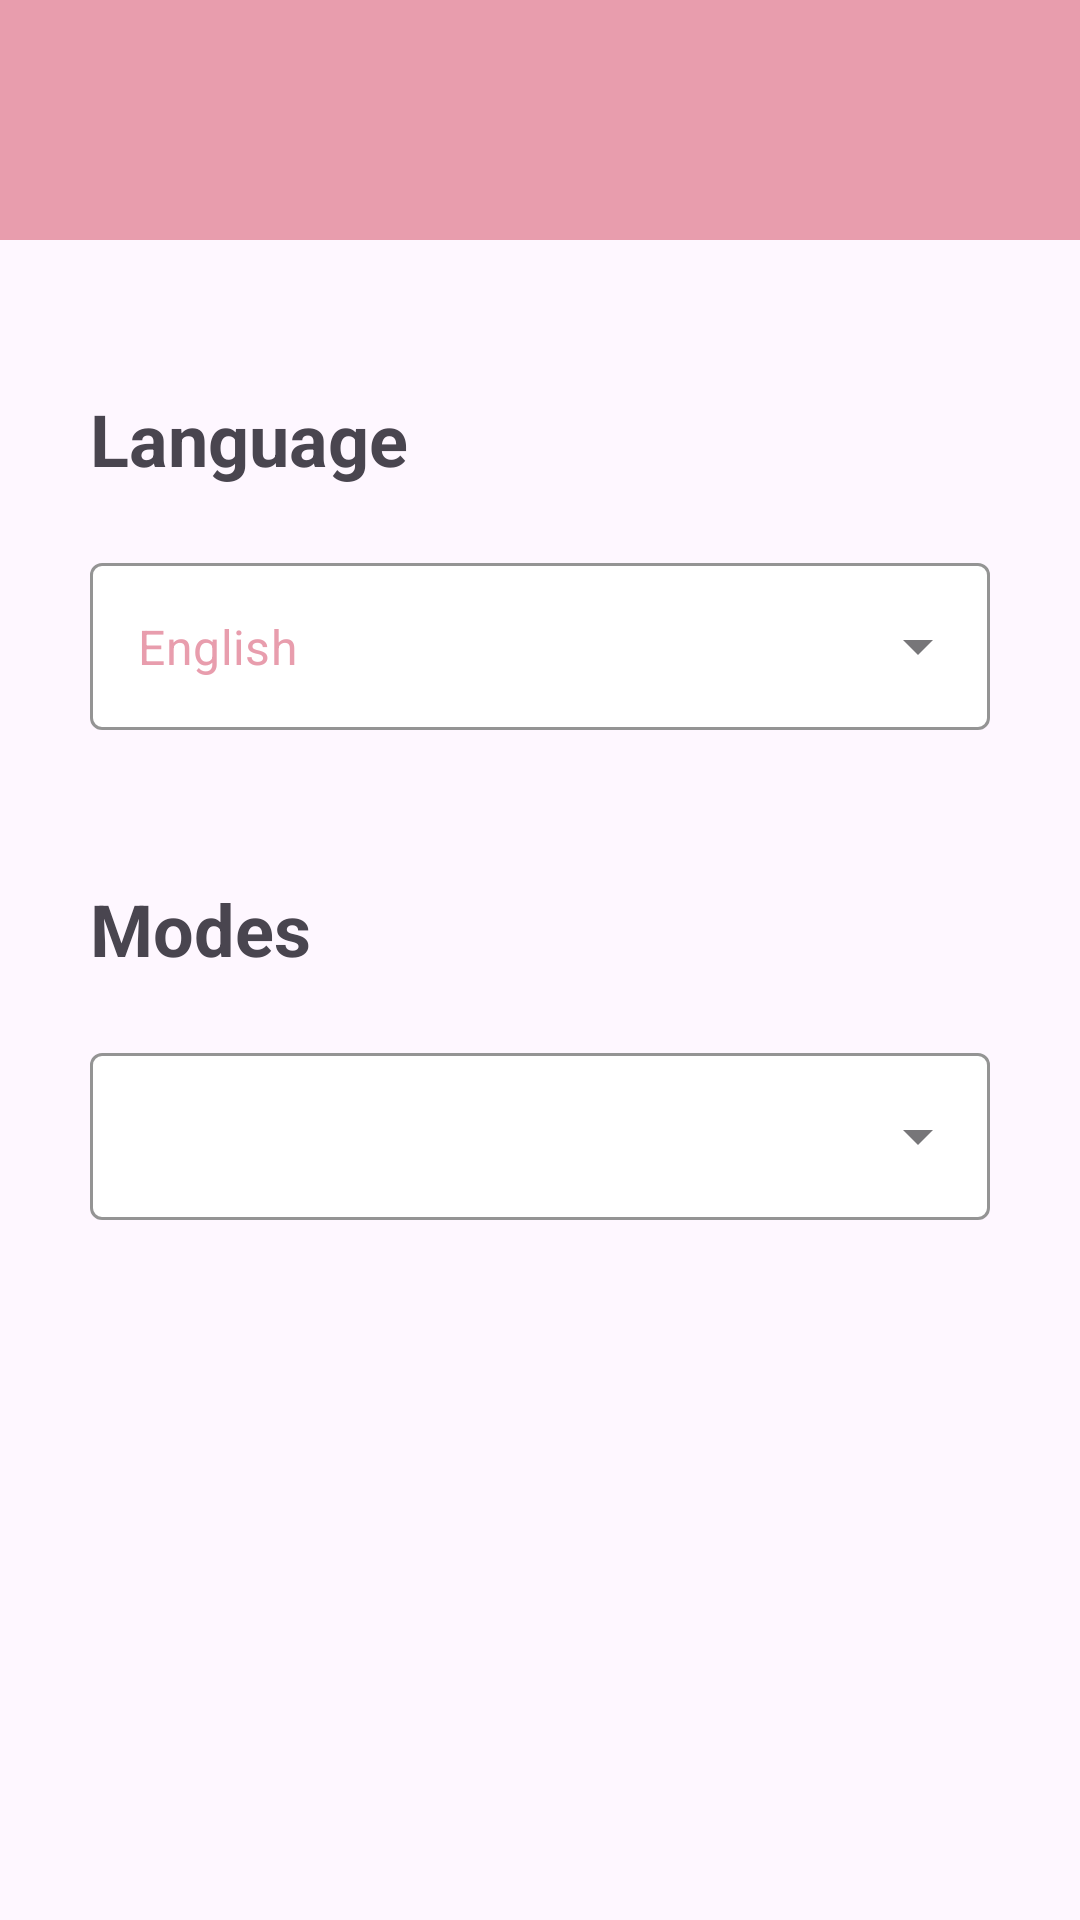

The Android layout XML behind this screen, and the referenced resources:
<!-- AndroidManifest.xml: application theme Theme.ToDo -->
<!-- res/layout/fragment_settings.xml -->
<?xml version="1.0" encoding="utf-8"?>
<androidx.constraintlayout.widget.ConstraintLayout xmlns:android="http://schemas.android.com/apk/res/android"
    android:layout_width="match_parent"
    android:layout_height="match_parent"
    xmlns:tools="http://schemas.android.com/tools"
    xmlns:app="http://schemas.android.com/apk/res-auto">


    <ImageView
        android:id="@+id/top_view"
        android:layout_width="match_parent"
        android:layout_height="80dp"
        app:layout_constraintTop_toTopOf="parent"
        app:layout_constraintEnd_toEndOf="parent"
        app:layout_constraintStart_toStartOf="parent"
        android:src="@color/pink"
        />
    <TextView
        android:id="@+id/language_txt"
        android:layout_width="match_parent"
        android:layout_height="wrap_content"
        app:layout_constraintTop_toBottomOf="@id/top_view"
        android:layout_marginTop="50dp"
        android:layout_marginEnd="30dp"
        android:layout_marginStart="30dp"
        android:textSize="24sp"
        android:textStyle="bold"
        android:text="@string/language"
        />

    <com.google.android.material.textfield.TextInputLayout
        android:id="@+id/languages_til"
        android:layout_width="match_parent"
        android:layout_height="wrap_content"
        app:layout_constraintTop_toBottomOf="@id/language_txt"
        android:layout_marginTop="20dp"
        android:layout_marginStart="30dp"
        android:layout_marginEnd="30dp"
        app:boxStrokeColor="@color/pink"
        style="@style/Widget.MaterialComponents.TextInputLayout.OutlinedBox.ExposedDropdownMenu"
        app:boxBackgroundColor="@color/bottom_nav_bg_color"
        android:drawSelectorOnTop="true"
        >

        <AutoCompleteTextView
            android:id="@+id/autoComplete_lang_tv"
            android:layout_width="match_parent"
            android:layout_height="match_parent"
            android:inputType="none"
            android:textColor="@color/pink"
            android:text="@string/english"/>
    </com.google.android.material.textfield.TextInputLayout>

    <TextView
        android:id="@+id/modes_txt"
        android:layout_width="match_parent"
        android:layout_height="wrap_content"
        app:layout_constraintTop_toBottomOf="@id/languages_til"
        android:layout_marginTop="50dp"
        android:layout_marginEnd="30dp"
        android:layout_marginStart="30dp"
        android:textSize="24sp"
        android:textStyle="bold"
        android:text="@string/modes"/>
    <com.google.android.material.textfield.TextInputLayout
        android:id="@+id/modes_til"
        android:layout_width="match_parent"
        android:layout_height="wrap_content"
        app:layout_constraintTop_toBottomOf="@id/modes_txt"
        android:layout_marginTop="20dp"
        android:layout_marginStart="30dp"
        android:layout_marginEnd="30dp"
        app:boxStrokeColor="@color/pink"
        style="@style/Widget.MaterialComponents.TextInputLayout.OutlinedBox.ExposedDropdownMenu"
        app:boxBackgroundColor="@color/bottom_nav_bg_color"
        android:drawSelectorOnTop="true"
        >

        <AutoCompleteTextView
            android:id="@+id/autoComplete_mode_tv"
            android:layout_width="match_parent"
            android:layout_height="match_parent"
            android:inputType="none"
            android:textColor="@color/pink"
            android:textStyle="bold" />
    </com.google.android.material.textfield.TextInputLayout>

</androidx.constraintlayout.widget.ConstraintLayout>
<!-- resources referenced by this layout -->
<resources>
  <color name="bottom_nav_bg_color">@color/white</color>
  <color name="pink">#e89dad</color>
  <string name="english">English</string>
  <string name="language">Language</string>
  <string name="modes">Modes</string>
  <style name="Theme.ToDo" parent="Base.Theme.ToDo" />
  <color name="white">#FFFFFFFF</color>
  <style name="Base.Theme.ToDo" parent="Theme.Material3.DayNight.NoActionBar">
          <item name="colorPrimary">@color/pink</item>
          <item name="colorPrimaryDark">@color/pink</item>
          <item name="colorSecondary">@color/pink</item>
          <item name="colorOnPrimary">@color/white</item>
          <item name="android:statusBarColor">@color/pink</item>
          <item name="floatingActionButtonStyle">@style/fab_style</item>
          <item name="android:homeAsUpIndicator">@drawable/back</item>
      </style>
  <style name="fab_style" parent="Widget.Design.FloatingActionButton">
          <item name="shapeAppearanceOverlay">@style/fab_rounded</item>
      </style>
  <!-- drawable back (drawable) -->
  <?xml version="1.0" encoding="utf-8"?>
  <vector xmlns:android="http://schemas.android.com/apk/res/android"
      android:width="24dp"
      android:height="24dp"
      android:autoMirrored="true"
      android:tint="#FFFFFF"
      android:viewportWidth="24"
      android:viewportHeight="24">
      <path
          android:fillColor="@android:color/white"
          android:pathData="M20,11H7.83l5.59,-5.59L12,4l-8,8 8,8 1.41,-1.41L7.83,13H20v-2z" />
  </vector>
  <style name="fab_rounded" parent="ShapeAppearance.MaterialComponents.SmallComponent">
          <item name="cornerFamily">rounded</item>
          <item name="cornerSize">50%</item>
          <item name="background">@drawable/button_bg</item>
      </style>
  <!-- drawable button_bg (drawable) -->
  <?xml version="1.0" encoding="utf-8"?>
  <shape xmlns:android="http://schemas.android.com/apk/res/android"
      android:shape="rectangle">
  
      <solid android:color="@color/pink" />
  
  
      <corners android:radius="20dp" />
  
  </shape>
</resources>
